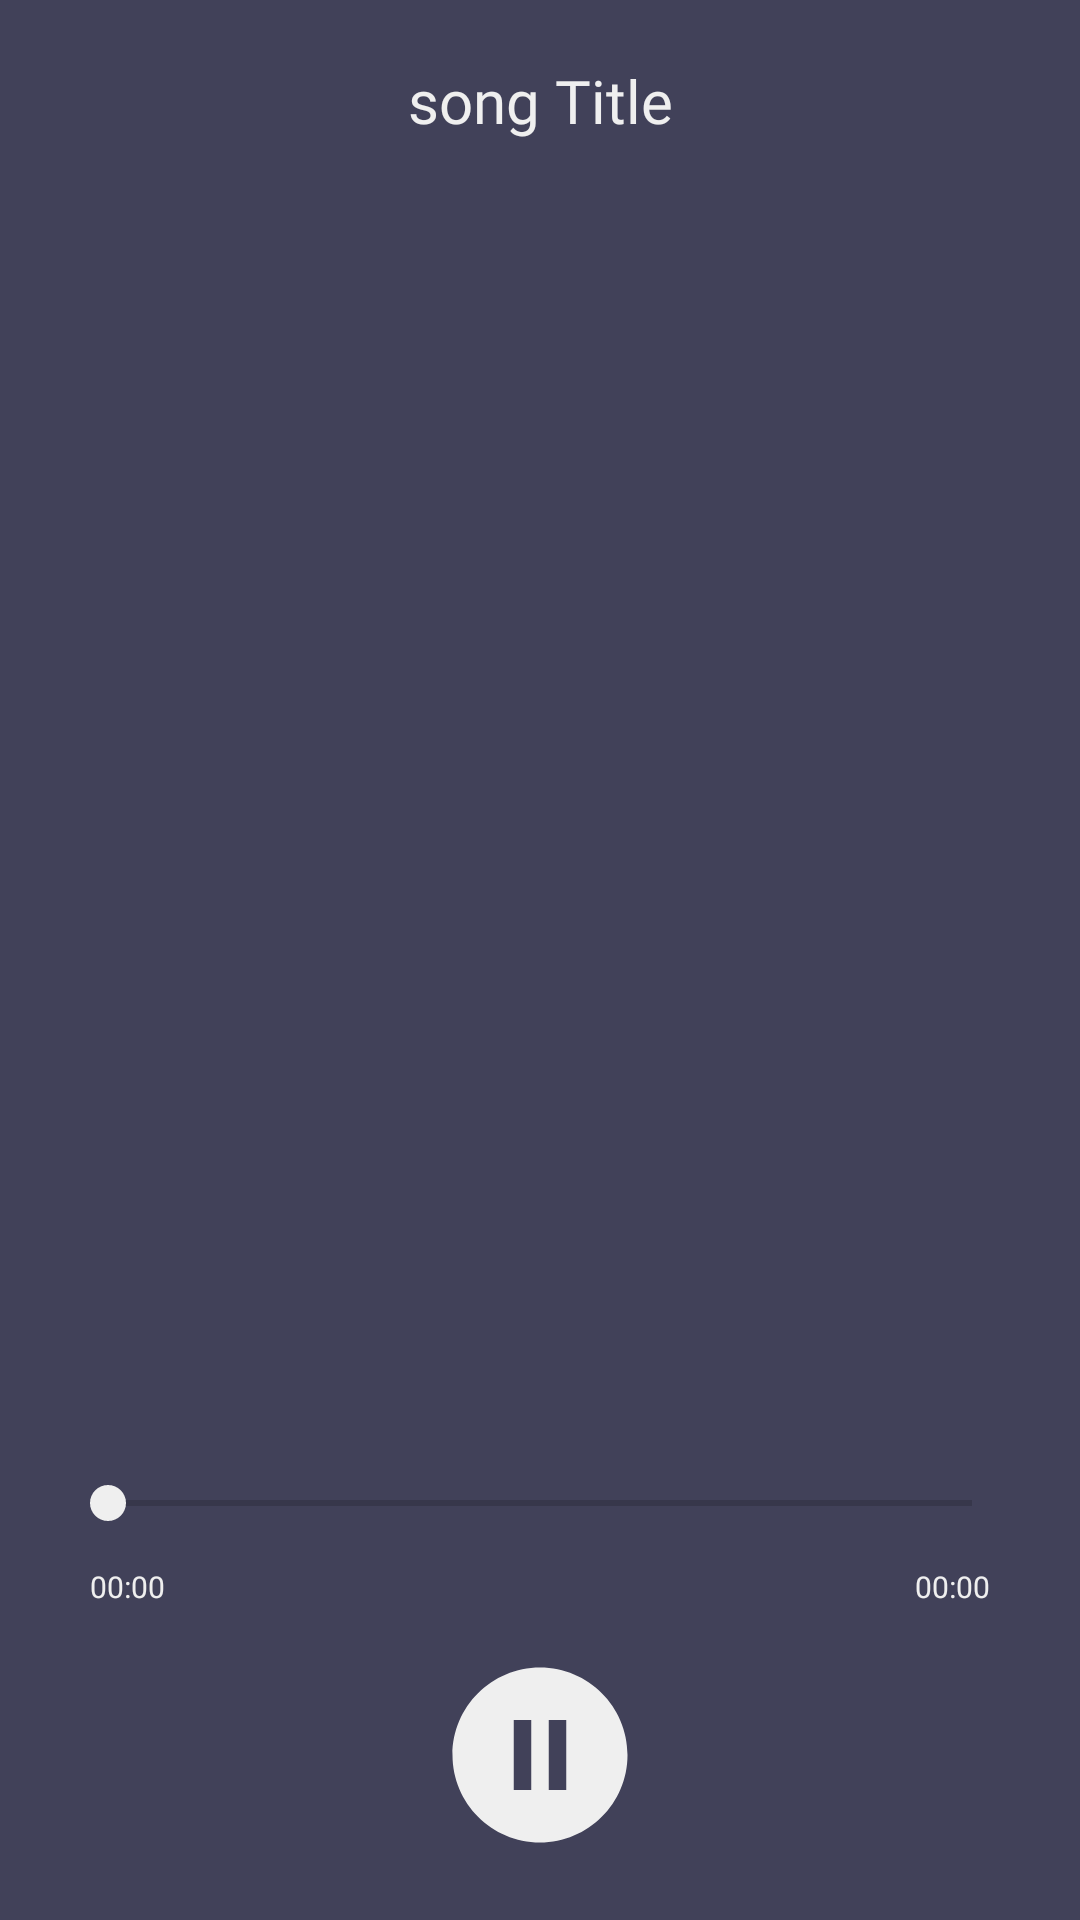

Layout XML and referenced resources for this Android screen:
<!-- AndroidManifest.xml: application theme Theme.Moya -->
<!-- res/layout/activity_play_song.xml -->
<?xml version="1.0" encoding="utf-8"?>
<layout xmlns:tools="http://schemas.android.com/tools"
    xmlns:android="http://schemas.android.com/apk/res/android"
    xmlns:app="http://schemas.android.com/apk/res-auto">

    <androidx.constraintlayout.widget.ConstraintLayout
        android:id="@+id/playSongLayout"
        android:layout_width="match_parent"
        android:layout_height="match_parent"
        tools:context=".PlaySongActivity"
        android:background="@color/doosan_sub"
        android:orientation="vertical">

        <TextView
            android:id="@+id/songTitle"
            android:layout_width="match_parent"
            android:layout_height="wrap_content"
            android:layout_margin="20dp"
            android:gravity="center"
            android:text="song Title"
            android:fontFamily="@font/pretendard_bold"
            android:textColor="@color/gray"
            android:textSize="20dp"
            app:layout_constraintEnd_toEndOf="parent"
            app:layout_constraintStart_toStartOf="parent"
            app:layout_constraintTop_toTopOf="parent" />

        <androidx.constraintlayout.widget.ConstraintLayout
            android:id="@+id/constraintLayout"
            android:layout_width="match_parent"
            android:layout_height="0dp"
            app:layout_constraintBottom_toTopOf="@+id/seekBar"
            app:layout_constraintEnd_toEndOf="parent"
            app:layout_constraintStart_toStartOf="parent"
            app:layout_constraintTop_toBottomOf="@+id/songTitle">

            <ScrollView
                android:id="@+id/scrollView"
                android:layout_width="match_parent"
                android:layout_height="0dp"
                android:layout_margin="20dp"
                android:scrollbars="none"
                app:layout_constraintBottom_toBottomOf="parent"
                app:layout_constraintEnd_toEndOf="parent"
                app:layout_constraintStart_toStartOf="parent"
                app:layout_constraintTop_toTopOf="parent">

                <LinearLayout
                    android:id="@+id/songLyricLayout"
                    android:layout_width="match_parent"
                    android:layout_height="wrap_content"
                    android:orientation="vertical">

                    <TextView
                        android:id="@+id/songLyric"
                        android:layout_width="match_parent"
                        android:layout_height="match_parent"
                        android:layout_margin="20dp"
                        android:fontFamily="@font/pretendard_bold"
                        android:lineSpacingExtra="12dp"
                        android:textColor="@color/lyricsColor"
                        android:textSize="26dp"
                        app:layout_constraintBottom_toBottomOf="parent"
                        app:layout_constraintEnd_toEndOf="parent"
                        app:layout_constraintStart_toStartOf="parent"
                        app:layout_constraintTop_toTopOf="parent" />

                </LinearLayout>

            </ScrollView>

            <View
                android:id="@+id/scrollTopOfGradientView"
                android:layout_width="match_parent"
                android:layout_height="120dp"
                android:visibility="gone"
                app:layout_constraintTop_toTopOf="@+id/scrollView" />

            <View
                android:id="@+id/scrollBottomOfGradientView"
                android:layout_width="match_parent"
                android:layout_height="120dp"
                app:layout_constraintBottom_toBottomOf="@+id/scrollView" />


        </androidx.constraintlayout.widget.ConstraintLayout>

        <SeekBar
            android:id="@+id/seekBar"
            android:layout_width="match_parent"
            android:layout_height="wrap_content"
            android:layout_marginBottom="40dp"
            android:layout_marginHorizontal="20dp"
            app:layout_constraintBottom_toTopOf="@+id/playSongButton" />

        <TextView
            android:id="@+id/songCurrentTime"
            android:layout_width="wrap_content"
            android:layout_height="wrap_content"
            android:fontFamily="@font/pretendard_medium"
            android:textSize="10dp"
            android:text="00:00"
            android:textColor="@color/gray"
            android:layout_marginTop="12dp"
            android:layout_marginLeft="10dp"
            app:layout_constraintStart_toStartOf="@+id/seekBar"
            app:layout_constraintTop_toBottomOf="@+id/seekBar" />

        <TextView
            android:id="@+id/songEndTime"
            android:layout_width="wrap_content"
            android:layout_height="wrap_content"
            android:fontFamily="@font/pretendard_medium"
            android:textSize="10dp"
            android:text="00:00"
            android:textColor="@color/gray"
            android:layout_marginTop="12dp"
            android:layout_marginRight="10dp"
            app:layout_constraintEnd_toEndOf="@+id/seekBar"
            app:layout_constraintTop_toBottomOf="@+id/seekBar"/>

        <ImageView
            android:id="@+id/playSongButton"
            android:layout_width="70dp"
            android:layout_height="70dp"
            android:layout_margin="20dp"
            android:src="@drawable/baseline_pause_circle_24"
            app:layout_constraintBottom_toBottomOf="parent"
            app:layout_constraintEnd_toEndOf="parent"
            app:layout_constraintStart_toStartOf="parent" />

    </androidx.constraintlayout.widget.ConstraintLayout>
</layout>
<!-- resources referenced by this layout -->
<resources>
  <color name="doosan_sub">#414159</color>
  <color name="gray">#EFEFEF</color>
  <color name="lyricsColor">#CCFFFFFF</color>
  <!-- drawable baseline_pause_circle_24 (drawable) -->
  <vector android:height="24dp" android:tint="#EFEFEF"
      android:viewportHeight="24" android:viewportWidth="24"
      android:width="24dp" xmlns:android="http://schemas.android.com/apk/res/android">
      <path android:fillColor="@android:color/white" android:pathData="M12,2C6.48,2 2,6.48 2,12s4.48,10 10,10s10,-4.48 10,-10S17.52,2 12,2zM11,16H9V8h2V16zM15,16h-2V8h2V16z"/>
  </vector>
  <style name="Theme.Moya" parent="Theme.MaterialComponents.DayNight.NoActionBar">
          
          <item name="colorPrimary">@color/gray</item>
          <item name="colorPrimaryVariant">@color/gray</item>
          <item name="colorOnPrimary">@color/white</item>
          
          <item name="colorSecondary">@color/gray</item>
          <item name="colorSecondaryVariant">@color/gray</item>
          <item name="colorOnSecondary">@color/black</item>
          
          <item name="android:windowLightStatusBar" tools:targetApi="m">true</item>
          <item name="android:statusBarColor">@android:color/transparent</item>
          <item name="android:navigationBarColor">@color/tabBarGray</item>
          
      </style>
  <color name="white">#FFFFFFFF</color>
  <color name="black">#FF000000</color>
</resources>
